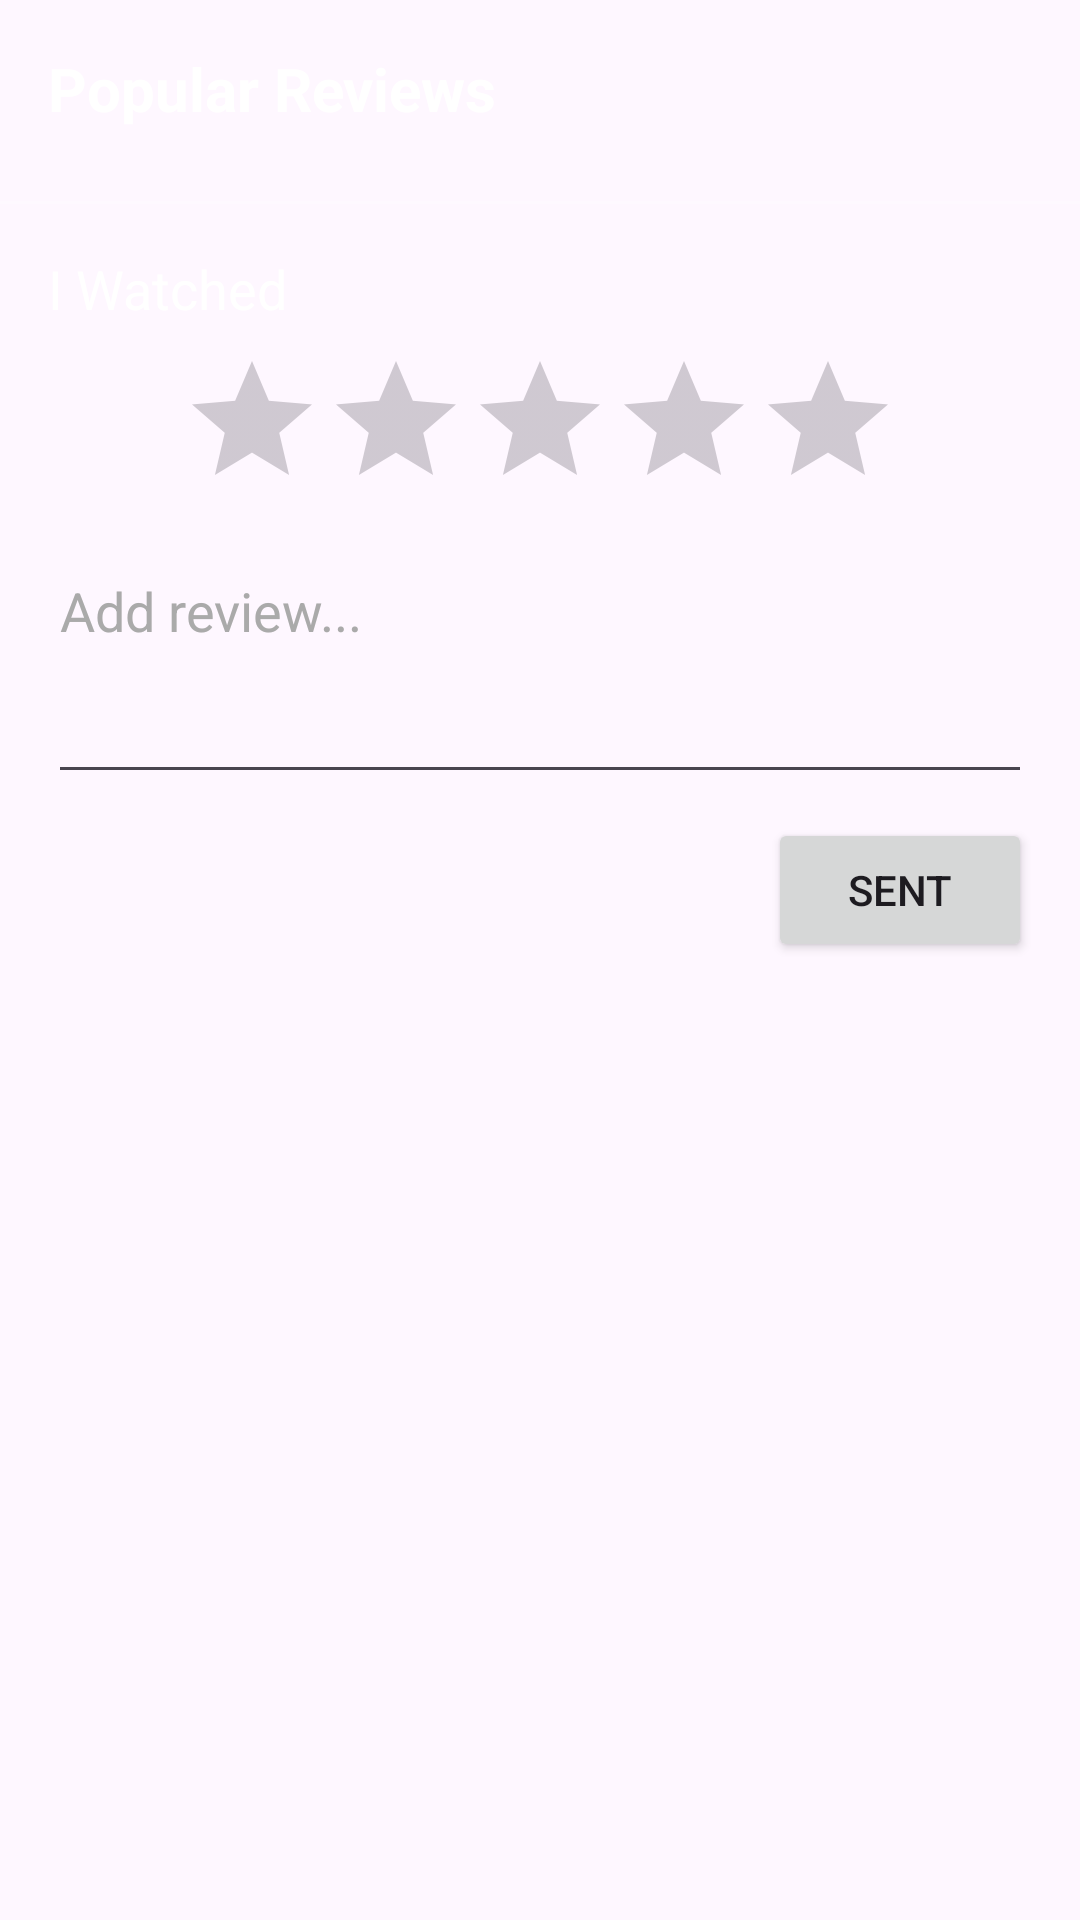

Reconstruct the res/layout file that produces this screen, plus the resources it refers to.
<!-- AndroidManifest.xml: application theme Theme.RFS -->
<!-- res/layout/fragment_review.xml -->
<?xml version="1.0" encoding="utf-8"?>
<androidx.constraintlayout.widget.ConstraintLayout xmlns:android="http://schemas.android.com/apk/res/android"
    xmlns:app="http://schemas.android.com/apk/res-auto"
    xmlns:tools="http://schemas.android.com/tools"
    android:id="@+id/frameLayout2"
    android:layout_width="match_parent"
    android:layout_height="match_parent"
    tools:context=".Movie.ReviewFragment">

    
    <TextView
        android:id="@+id/tv_reviews_title"
        android:layout_width="wrap_content"
        android:layout_height="wrap_content"
        android:layout_marginStart="16dp"
        android:layout_marginTop="16dp"
        android:text="Popular Reviews"
        android:textColor="@color/white"
        android:textSize="20sp"
        android:textStyle="bold"
        app:layout_constraintStart_toStartOf="parent"
        app:layout_constraintTop_toTopOf="parent" />
    <androidx.recyclerview.widget.RecyclerView
    android:id="@+id/rv_top_reviews"
    android:layout_width="0dp"
    android:layout_height="wrap_content"
    android:layout_marginTop="8dp"
    android:nestedScrollingEnabled="false"
    app:layout_constraintTop_toBottomOf="@id/tv_reviews_title"
    app:layout_constraintStart_toStartOf="parent"
    app:layout_constraintEnd_toEndOf="parent" />

    <Button
        android:id="@+id/btn_see_all_reviews"
        style="@style/Widget.AppCompat.Button.Borderless.Colored"
        android:layout_width="wrap_content"
        android:layout_height="wrap_content"
        android:text="Xem tất cả đánh giá"
        android:visibility="gone"
        app:layout_constraintTop_toBottomOf="@id/rv_top_reviews"
        app:layout_constraintStart_toStartOf="parent"
        app:layout_constraintEnd_toEndOf="parent" />

    <View
        android:id="@+id/divider_after_reviews"
        android:layout_width="0dp"
        android:layout_height="1dp"
        android:layout_marginTop="16dp"
        android:background="#33FFFFFF"
        app:layout_constraintTop_toBottomOf="@id/btn_see_all_reviews"
        app:layout_constraintStart_toStartOf="parent"
        app:layout_constraintEnd_toEndOf="parent"/>

    <TextView
        android:id="@+id/tv_write_review_title"
        android:layout_width="wrap_content"
        android:layout_height="wrap_content"
        android:layout_marginStart="16dp"
        android:layout_marginTop="16dp"
        android:text="I Watched"
        android:textColor="@color/white"
        android:textSize="18sp"
        app:layout_constraintStart_toStartOf="parent"
        app:layout_constraintTop_toBottomOf="@id/divider_after_reviews"/>

    <RatingBar
        android:id="@+id/rb_my_rating"
        android:layout_width="wrap_content"
        android:layout_height="wrap_content"
        android:layout_marginTop="8dp"
        android:numStars="5"
        android:stepSize="0.5"
        app:layout_constraintStart_toStartOf="parent"
        app:layout_constraintEnd_toEndOf="parent"
        app:layout_constraintTop_toBottomOf="@id/tv_write_review_title"/>

    <EditText
        android:id="@+id/et_my_comment"
        android:layout_width="0dp"
        android:layout_height="wrap_content"
        android:layout_marginStart="16dp"
        android:layout_marginEnd="16dp"
        android:layout_marginTop="8dp"
        android:hint="Add review..."
        android:inputType="textMultiLine"
        android:minLines="3"
        android:gravity="top"
        android:textColorHint="#AAAAAA"
        android:textColor="@color/white"
        app:layout_constraintTop_toBottomOf="@id/rb_my_rating"
        app:layout_constraintStart_toStartOf="parent"
        app:layout_constraintEnd_toEndOf="parent"/>

    <Button
        android:id="@+id/btn_submit_review"
        android:layout_width="wrap_content"
        android:layout_height="wrap_content"
        android:layout_marginTop="8dp"
        android:text="Sent"
        app:layout_constraintTop_toBottomOf="@id/et_my_comment"
        app:layout_constraintEnd_toEndOf="parent"
        android:layout_marginEnd="16dp"/>

    <Space
        android:layout_width="match_parent"
        android:layout_height="300dp"
        app:layout_constraintTop_toBottomOf="@id/btn_submit_review"/>

</androidx.constraintlayout.widget.ConstraintLayout>
<!-- resources referenced by this layout -->
<resources>
  <color name="white">#FFFFFFFF</color>
  <style name="Theme.RFS" parent="Base.Theme.RFS" />
  <style name="Base.Theme.RFS" parent="Theme.Material3.DayNight.NoActionBar">
          <item name="colorPrimary">#7EBDC2</item>
          <item name="colorOnPrimary">#252627</item>
      </style>
</resources>
